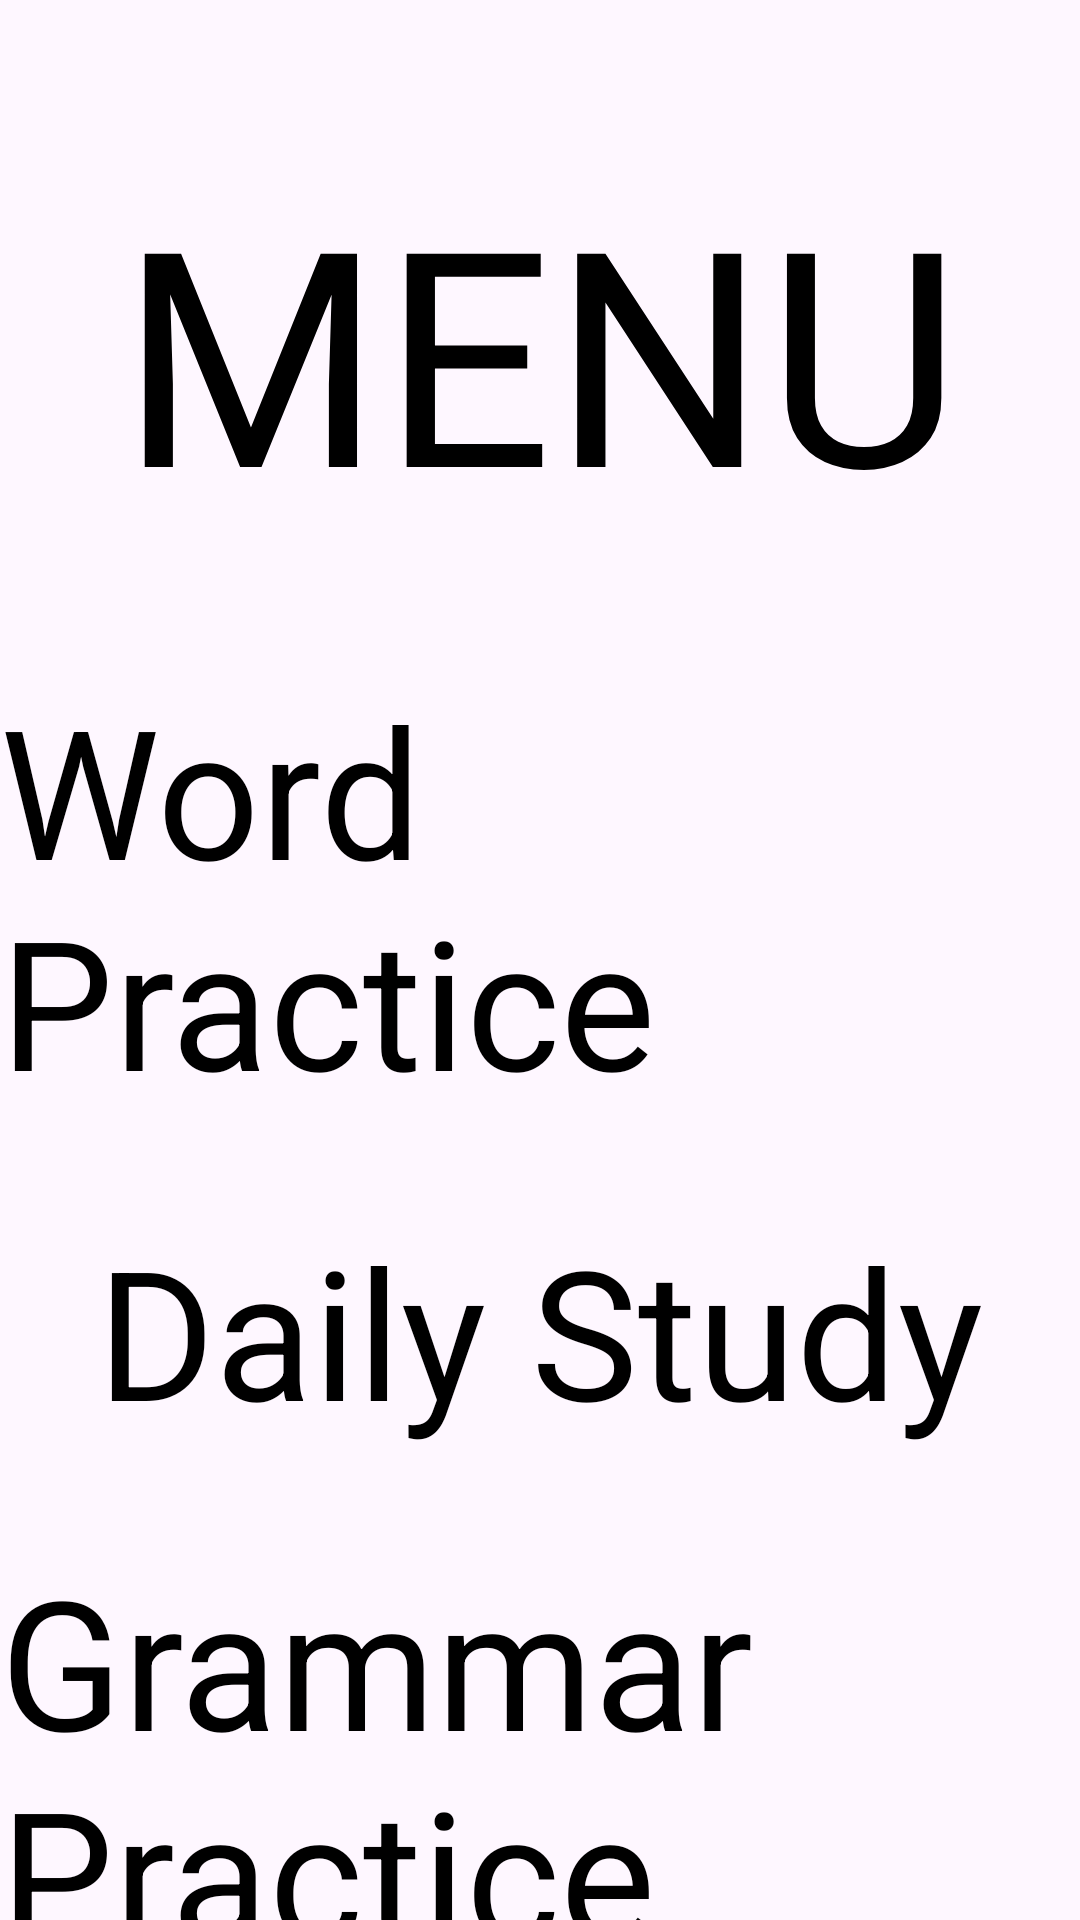

Layout XML and referenced resources for this Android screen:
<!-- AndroidManifest.xml: activity theme Theme.Spa_study_app -->
<!-- res/layout/activity_main_page.xml -->
<?xml version="1.0" encoding="utf-8"?>

<androidx.constraintlayout.widget.ConstraintLayout
    xmlns:android="http://schemas.android.com/apk/res/android"
    xmlns:app="http://schemas.android.com/apk/res-auto"
    xmlns:tools="http://schemas.android.com/tools"
    android:id="@+id/main_page_activity"
    android:layout_width="match_parent"
    android:layout_height="match_parent"
    android:background="@drawable/background"
    tools:context=".MainPageActivity">

    <TextView
        android:id="@+id/main_page_title"
        android:layout_width="wrap_content"
        android:layout_height="wrap_content"
        android:layout_marginTop="50dp"
        android:text="@string/main_page_title"
        android:textSize="100sp"
        android:textColor="@color/black"
        app:layout_constraintEnd_toEndOf="parent"
        app:layout_constraintStart_toStartOf="parent"
        app:layout_constraintTop_toTopOf="parent"/>

    <TextView
        android:id="@+id/main_page_sub_title_daily_word"
        android:layout_width="wrap_content"
        android:layout_height="wrap_content"
        android:layout_marginTop="40dp"
        android:text="@string/main_page_sub_title_daily_word"
        android:textSize="60sp"
        android:textColor="@color/black"
        app:layout_constraintStart_toStartOf="parent"
        app:layout_constraintEnd_toEndOf="parent"
        app:layout_constraintTop_toBottomOf="@id/main_page_title"/>

    <TextView
        android:id="@+id/main_page_sub_title_daily_study"
        android:layout_width="wrap_content"
        android:layout_height="wrap_content"
        android:layout_marginTop="30dp"
        android:text="@string/main_page_sub_title_daily_study"
        android:textSize="60sp"
        android:textColor="@color/black"
        app:layout_constraintStart_toStartOf="parent"
        app:layout_constraintEnd_toEndOf="parent"
        app:layout_constraintTop_toBottomOf="@id/main_page_sub_title_daily_word"/>

    <TextView
        android:id="@+id/main_page_sub_title_grammar_test"
        android:layout_width="wrap_content"
        android:layout_height="wrap_content"
        android:layout_marginTop="30dp"
        android:text="@string/main_page_sub_title_grammar_practice"
        android:textSize="60sp"
        android:textColor="@color/black"
        app:layout_constraintStart_toStartOf="parent"
        app:layout_constraintEnd_toEndOf="parent"
        app:layout_constraintTop_toBottomOf="@id/main_page_sub_title_daily_study"/>

    <TextView
        android:id="@+id/main_page_sub_title_spa_test"
        android:layout_width="wrap_content"
        android:layout_height="wrap_content"
        android:layout_marginTop="30dp"
        android:text="@string/main_page_sub_title_spa_test"
        android:textSize="60sp"
        android:textColor="@color/black"
        app:layout_constraintStart_toStartOf="parent"
        app:layout_constraintEnd_toEndOf="parent"
        app:layout_constraintTop_toBottomOf="@id/main_page_sub_title_grammar_test"/>


    <TextView
        android:id="@+id/main_page_sub_title_topgun"
        android:layout_width="wrap_content"
        android:layout_height="wrap_content"
        android:layout_marginTop="30dp"
        android:text="@string/main_page_sub_title_america_headline"
        android:textSize="60sp"
        android:textColor="@color/black"
        app:layout_constraintStart_toStartOf="parent"
        app:layout_constraintEnd_toEndOf="parent"
        app:layout_constraintTop_toBottomOf="@id/main_page_sub_title_spa_test"/>

    <TextView
        android:id="@+id/main_page_sub_title_setting"
        android:layout_width="wrap_content"
        android:layout_height="wrap_content"
        android:layout_marginTop="30dp"
        android:text="@string/main_page_sub_title_app_setting"
        android:textSize="60sp"
        android:textColor="@color/black"
        app:layout_constraintStart_toStartOf="parent"
        app:layout_constraintEnd_toEndOf="parent"
        app:layout_constraintTop_toBottomOf="@id/main_page_sub_title_topgun"/>

</androidx.constraintlayout.widget.ConstraintLayout>
<!-- resources referenced by this layout -->
<resources>
  <color name="black">#FF000000</color>
  <string name="main_page_sub_title_america_headline">Today Article</string>
  <string name="main_page_sub_title_app_setting">Setting</string>
  <string name="main_page_sub_title_daily_study">Daily Study</string>
  <string name="main_page_sub_title_daily_word">Word Practice</string>
  <string name="main_page_sub_title_grammar_practice">Grammar Practice</string>
  <string name="main_page_sub_title_spa_test">SPA Test</string>
  <string name="main_page_title">MENU</string>
  <style name="Theme.Spa_study_app" parent="Base.Theme.Spa_study_app" />
  <style name="Base.Theme.Spa_study_app" parent="Theme.Material3.DayNight.NoActionBar">
          
          
      </style>
</resources>
